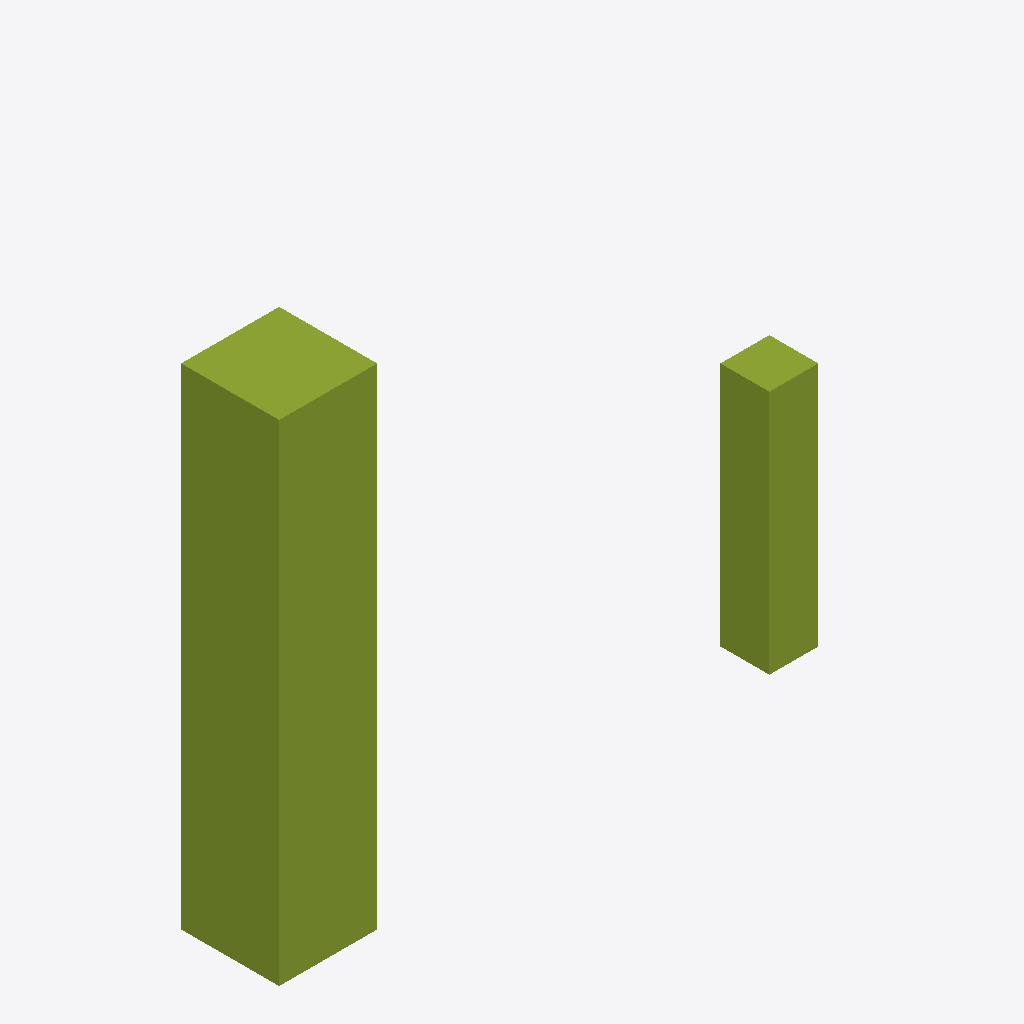
Isometric view of an IFC building model (IFC-SPF (STEP), schema IFC4, length unit millimetre), seen from the south-west, elements coloured by IFC class: 1 member (olive).
Extent 1.1 m × 0.2 m × 1.0 m (x, y, z). Storeys (1): Level 0 at 0.00 m. Elements (1): 1 IfcMember.

HEADER;
FILE_DESCRIPTION(('synthetic: an IfcMember whose Body holds two extrusions (the importer kept the first only)'),'2;1');
FILE_NAME('multi_item','2026-01-01T00:00:00',(''),(''),'hand-written','bimble golden','');
FILE_SCHEMA(('IFC4'));
ENDSEC;
DATA;
#7=IFCPROJECT('2T2cMultiItem000000001',$,'multi_item project',$,$,$,$,(#6),#3);
#14=IFCBUILDINGSTOREY('2T2cMultiItem000000004',$,'Level 0',$,$,#8,$,$,.ELEMENT.,0.0);
#37=IFCMEMBER('2T2cMultiItem000000010',$,'two extrusions',$,$,#8,#33,$,$);
ENDSEC;
